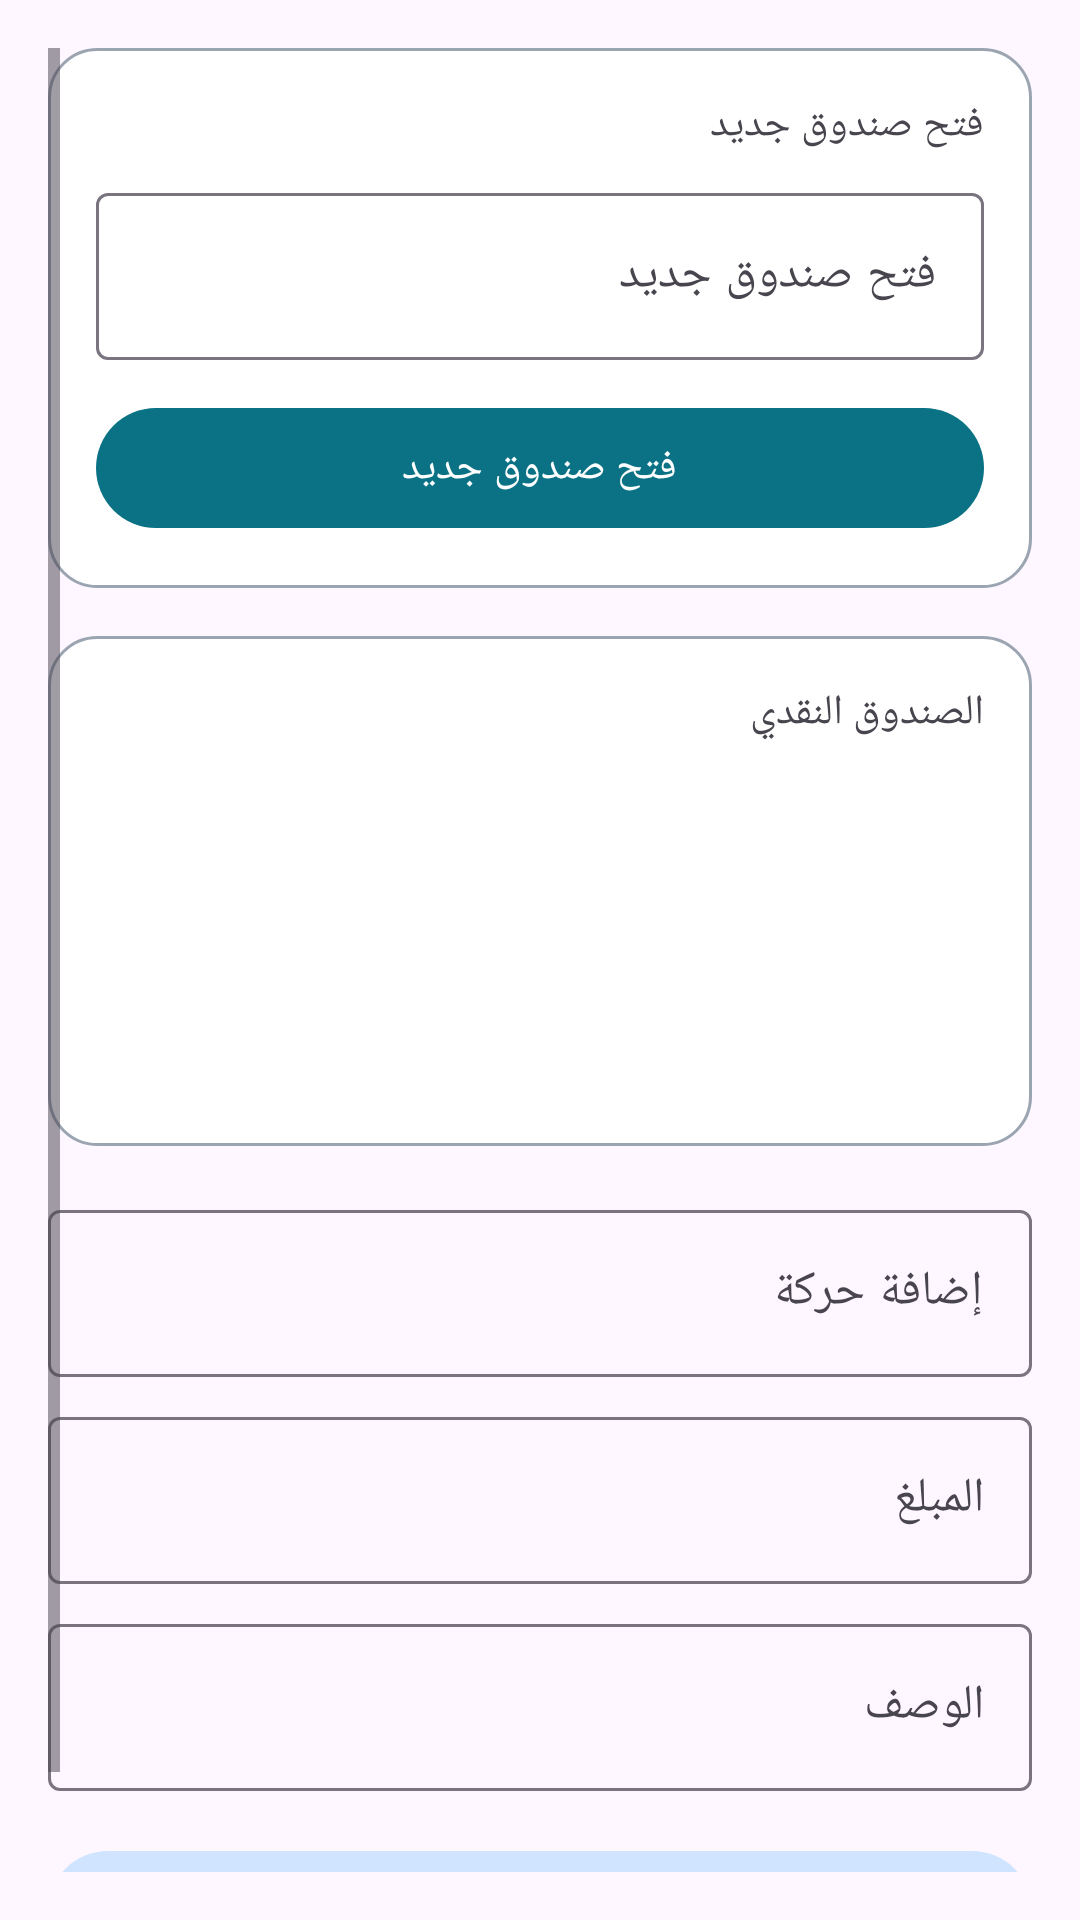

The Android layout XML behind this screen, and the referenced resources:
<!-- AndroidManifest.xml: application theme Theme.AppMarina -->
<!-- res/layout/fragment_cash_register.xml -->
<?xml version="1.0" encoding="utf-8"?>
<ScrollView xmlns:android="http://schemas.android.com/apk/res/android"
    android:layout_width="match_parent"
    android:layout_height="match_parent"
    android:layoutDirection="rtl"
    android:padding="16dp">

    <LinearLayout
        android:layout_width="match_parent"
        android:layout_height="wrap_content"
        android:orientation="vertical">

        <LinearLayout
            android:layout_width="match_parent"
            android:layout_height="wrap_content"
            android:orientation="vertical"
            android:background="@drawable/bg_surface"
            android:padding="16dp">

            <TextView
                android:text="@string/label_open_register"
                android:layout_width="wrap_content"
                android:layout_height="wrap_content" />

            <com.google.android.material.textfield.TextInputLayout
                android:layout_width="match_parent"
                android:layout_height="wrap_content"
                android:layout_marginTop="8dp"
                android:hint="@string/label_open_register">

                <com.google.android.material.textfield.TextInputEditText
                    android:id="@+id/openingBalanceInput"
                    android:layout_width="match_parent"
                    android:layout_height="wrap_content"
                    android:inputType="numberDecimal" />
            </com.google.android.material.textfield.TextInputLayout>

            <com.google.android.material.button.MaterialButton
                android:id="@+id/openRegisterButton"
                style="@style/Widget.Material3.Button"
                android:layout_width="match_parent"
                android:layout_height="wrap_content"
                android:text="@string/label_open_register"
                android:layout_marginTop="12dp" />
        </LinearLayout>

        <LinearLayout
            android:layout_width="match_parent"
            android:layout_height="wrap_content"
            android:orientation="vertical"
            android:layout_marginTop="16dp"
            android:background="@drawable/bg_surface"
            android:padding="16dp">

            <TextView
                android:text="@string/label_cash_register"
                android:layout_width="wrap_content"
                android:layout_height="wrap_content" />

            <TextView
                android:id="@+id/openingBalanceValue"
                android:layout_width="wrap_content"
                android:layout_height="wrap_content"
                android:layout_marginTop="8dp" />

            <TextView
                android:id="@+id/totalIncomeValue"
                android:layout_width="wrap_content"
                android:layout_height="wrap_content"
                android:layout_marginTop="4dp" />

            <TextView
                android:id="@+id/totalExpenseValue"
                android:layout_width="wrap_content"
                android:layout_height="wrap_content"
                android:layout_marginTop="4dp" />

            <TextView
                android:id="@+id/currentBalanceValue"
                android:layout_width="wrap_content"
                android:layout_height="wrap_content"
                android:layout_marginTop="4dp" />

            <TextView
                android:id="@+id/registerStatusValue"
                android:layout_width="wrap_content"
                android:layout_height="wrap_content"
                android:layout_marginTop="4dp" />
        </LinearLayout>

        <com.google.android.material.textfield.TextInputLayout
            android:layout_width="match_parent"
            android:layout_height="wrap_content"
            android:layout_marginTop="16dp"
            android:hint="@string/label_add_transaction">

            <com.google.android.material.textfield.TextInputEditText
                android:id="@+id/transactionTypeInput"
                android:layout_width="match_parent"
                android:layout_height="wrap_content" />
        </com.google.android.material.textfield.TextInputLayout>

        <com.google.android.material.textfield.TextInputLayout
            android:layout_width="match_parent"
            android:layout_height="wrap_content"
            android:hint="@string/label_amount"
            android:layout_marginTop="8dp">

            <com.google.android.material.textfield.TextInputEditText
                android:id="@+id/transactionAmountInput"
                android:layout_width="match_parent"
                android:layout_height="wrap_content"
                android:inputType="numberDecimal" />
        </com.google.android.material.textfield.TextInputLayout>

        <com.google.android.material.textfield.TextInputLayout
            android:layout_width="match_parent"
            android:layout_height="wrap_content"
            android:hint="@string/label_description"
            android:layout_marginTop="8dp">

            <com.google.android.material.textfield.TextInputEditText
                android:id="@+id/transactionDescriptionInput"
                android:layout_width="match_parent"
                android:layout_height="wrap_content" />
        </com.google.android.material.textfield.TextInputLayout>

        <com.google.android.material.button.MaterialButton
            android:id="@+id/addTransactionButton"
            style="@style/Widget.Material3.Button.TonalButton"
            android:layout_width="match_parent"
            android:layout_height="wrap_content"
            android:text="@string/label_add_transaction"
            android:layout_marginTop="16dp" />

        <androidx.recyclerview.widget.RecyclerView
            android:id="@+id/transactionsList"
            android:layout_width="match_parent"
            android:layout_height="wrap_content"
            android:layout_marginTop="16dp"
            android:nestedScrollingEnabled="false" />
    </LinearLayout>
</ScrollView>
<!-- resources referenced by this layout -->
<resources>
  <!-- drawable bg_surface (drawable) -->
  <?xml version="1.0" encoding="utf-8"?>
  <shape xmlns:android="http://schemas.android.com/apk/res/android" android:shape="rectangle">
      <solid android:color="@color/colorSurface" />
      <corners android:radius="16dp" />
      <stroke android:width="1dp" android:color="@color/colorOutline" />
  </shape>
  <string name="label_add_transaction">إضافة حركة</string>
  <string name="label_amount">المبلغ</string>
  <string name="label_cash_register">الصندوق النقدي</string>
  <string name="label_description">الوصف</string>
  <string name="label_open_register">فتح صندوق جديد</string>
  <style name="Theme.AppMarina" parent="Theme.Material3.DayNight.NoActionBar">
          <item name="colorPrimary">@color/colorPrimary</item>
          <item name="colorOnPrimary">@color/colorOnPrimary</item>
          <item name="colorPrimaryContainer">@color/colorPrimaryContainer</item>
          <item name="colorSecondary">@color/colorSecondary</item>
          <item name="colorSecondaryContainer">@color/colorSecondaryContainer</item>
          <item name="android:windowLayoutInDisplayCutoutMode">shortEdges</item>
          <item name="android:navigationBarColor">@color/colorSurface</item>
          <item name="android:statusBarColor">@android:color/transparent</item>
          <item name="android:forceDarkAllowed">false</item>
          <item name="isLightTheme">true</item>
          <item name="android:windowEnableSplitTouch">true</item>
          <item name="android:fontFamily">sans-serif</item>
      </style>
  <color name="colorSurface">#FFFFFF</color>
  <color name="colorOutline">#9BA5B1</color>
  <color name="colorPrimary">#0B7285</color>
  <color name="colorOnPrimary">#FFFFFF</color>
  <color name="colorPrimaryContainer">#8BD0E0</color>
  <color name="colorSecondary">#1E88E5</color>
  <color name="colorSecondaryContainer">#D0E4FF</color>
</resources>
